Run: headless pygame with SDL's dummy video driver; simulated clock (each Clock.tick advances the game by its frame time, no real sleeping); random seed 0; keys injected as events and as key.get_pressed() state; no mouse input.
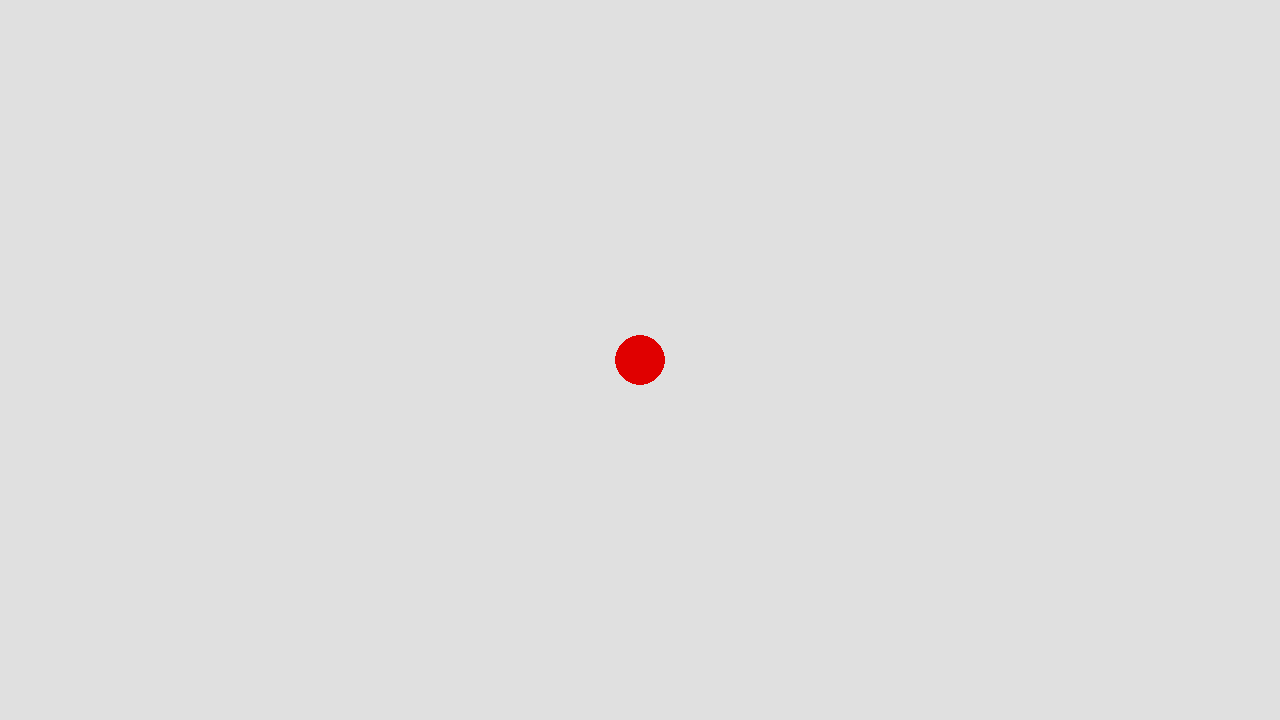
Frame 1 of 4 · flips 1–60 · no input
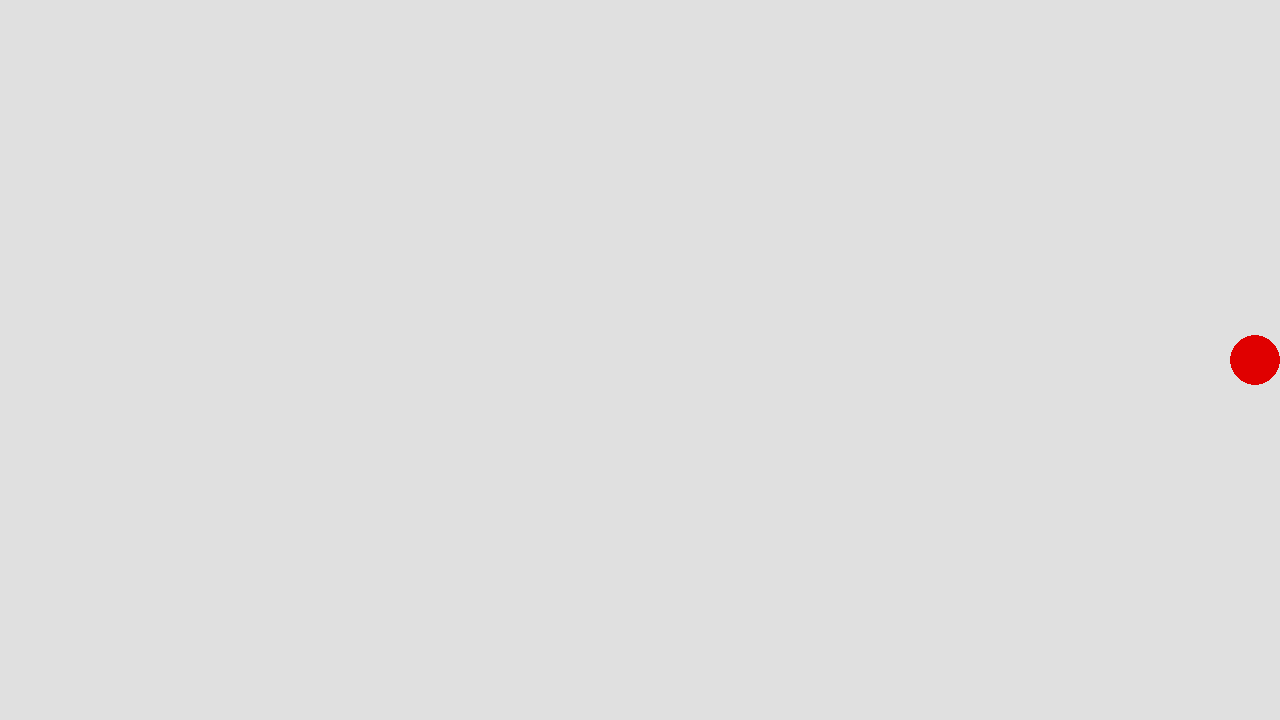
Frame 2 of 4 · flips 61–180 · tapped SPACE, RETURN · held RIGHT (→), D
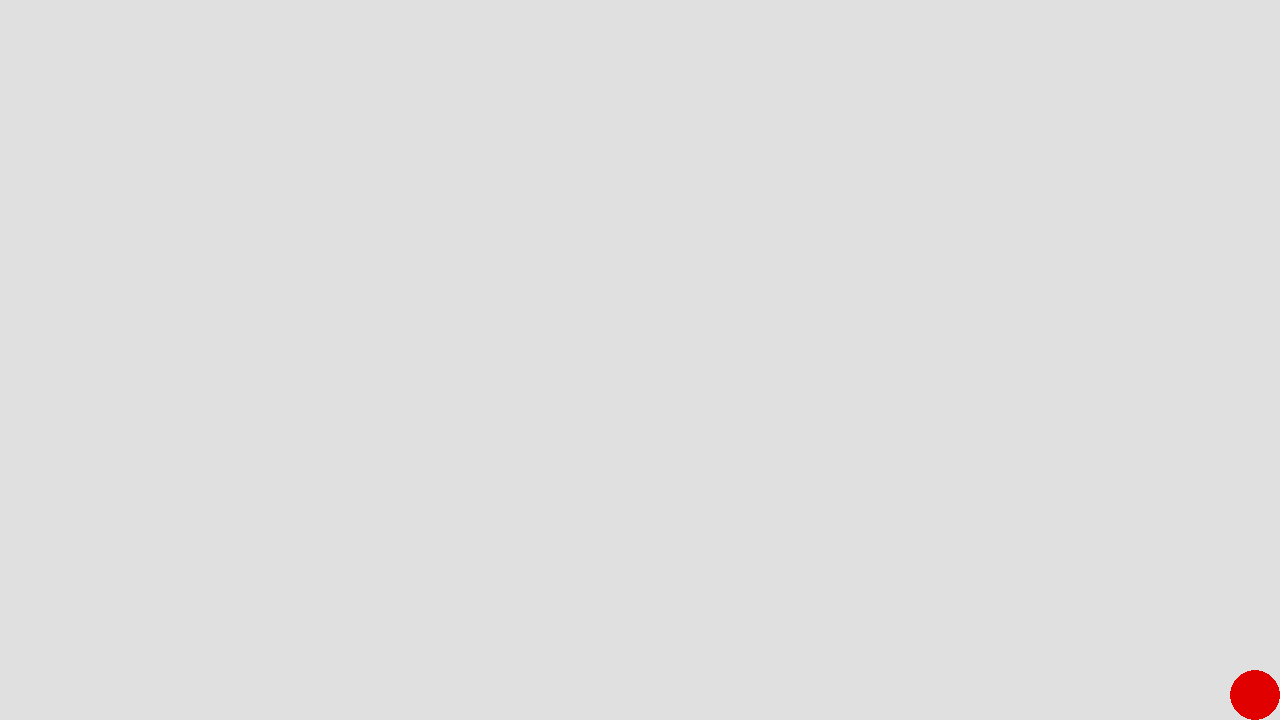
Frame 3 of 4 · flips 181–300 · held DOWN (↓), S
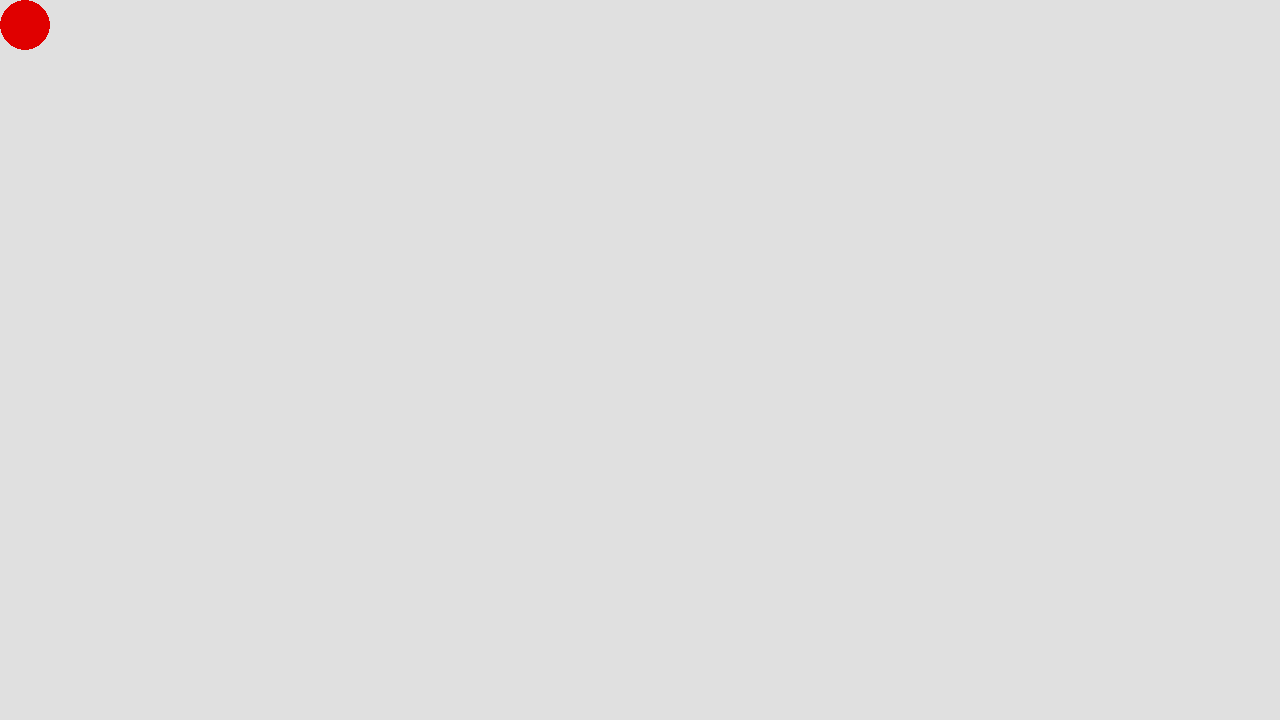
Frame 4 of 4 · flips 301–420 · held LEFT (←), A, UP (↑), W

The pygame program that drew these frames:

import pygame

pygame.init()

width = 1280
height = 720
fps = pygame.time.Clock()
pygame.display.set_caption("Red Ball")
screen = pygame.display.set_mode((width, height))

ball = pygame.Surface((50, 50))
ball_x = width / 2 - 25
ball_y = height / 2 - 25

def controller(pressed, x, y, sc_x, sc_y):
    if pressed[pygame.K_RIGHT]:
        if x + 70 >= sc_x: x = sc_x - 50
        else: x+= 20
    if pressed[pygame.K_LEFT]:
        if x - 20 <= 0: x = 0
        else: x-= 20
    if pressed[pygame.K_UP]:
        if y - 20 <= 0: y = 0
        else: y-= 20
    if pressed[pygame.K_DOWN]:
        if y + 70 >= sc_y: y = sc_y - 50
        else: y+= 20   
    return x, y 

play = True
while play:
    for event in pygame.event.get():
        if event.type == pygame.QUIT:
            play = False

    ball_x, ball_y = controller(pygame.key.get_pressed(), ball_x, ball_y, width, height)    

    ball.fill((224, 224, 224))
    screen.fill((224, 224, 224))

    pygame.draw.circle(ball, (224, 0, 0), (25, 25), 25)
    screen.blit(ball, (ball_x, ball_y))
    
    pygame.display.flip()
    fps.tick(60)
